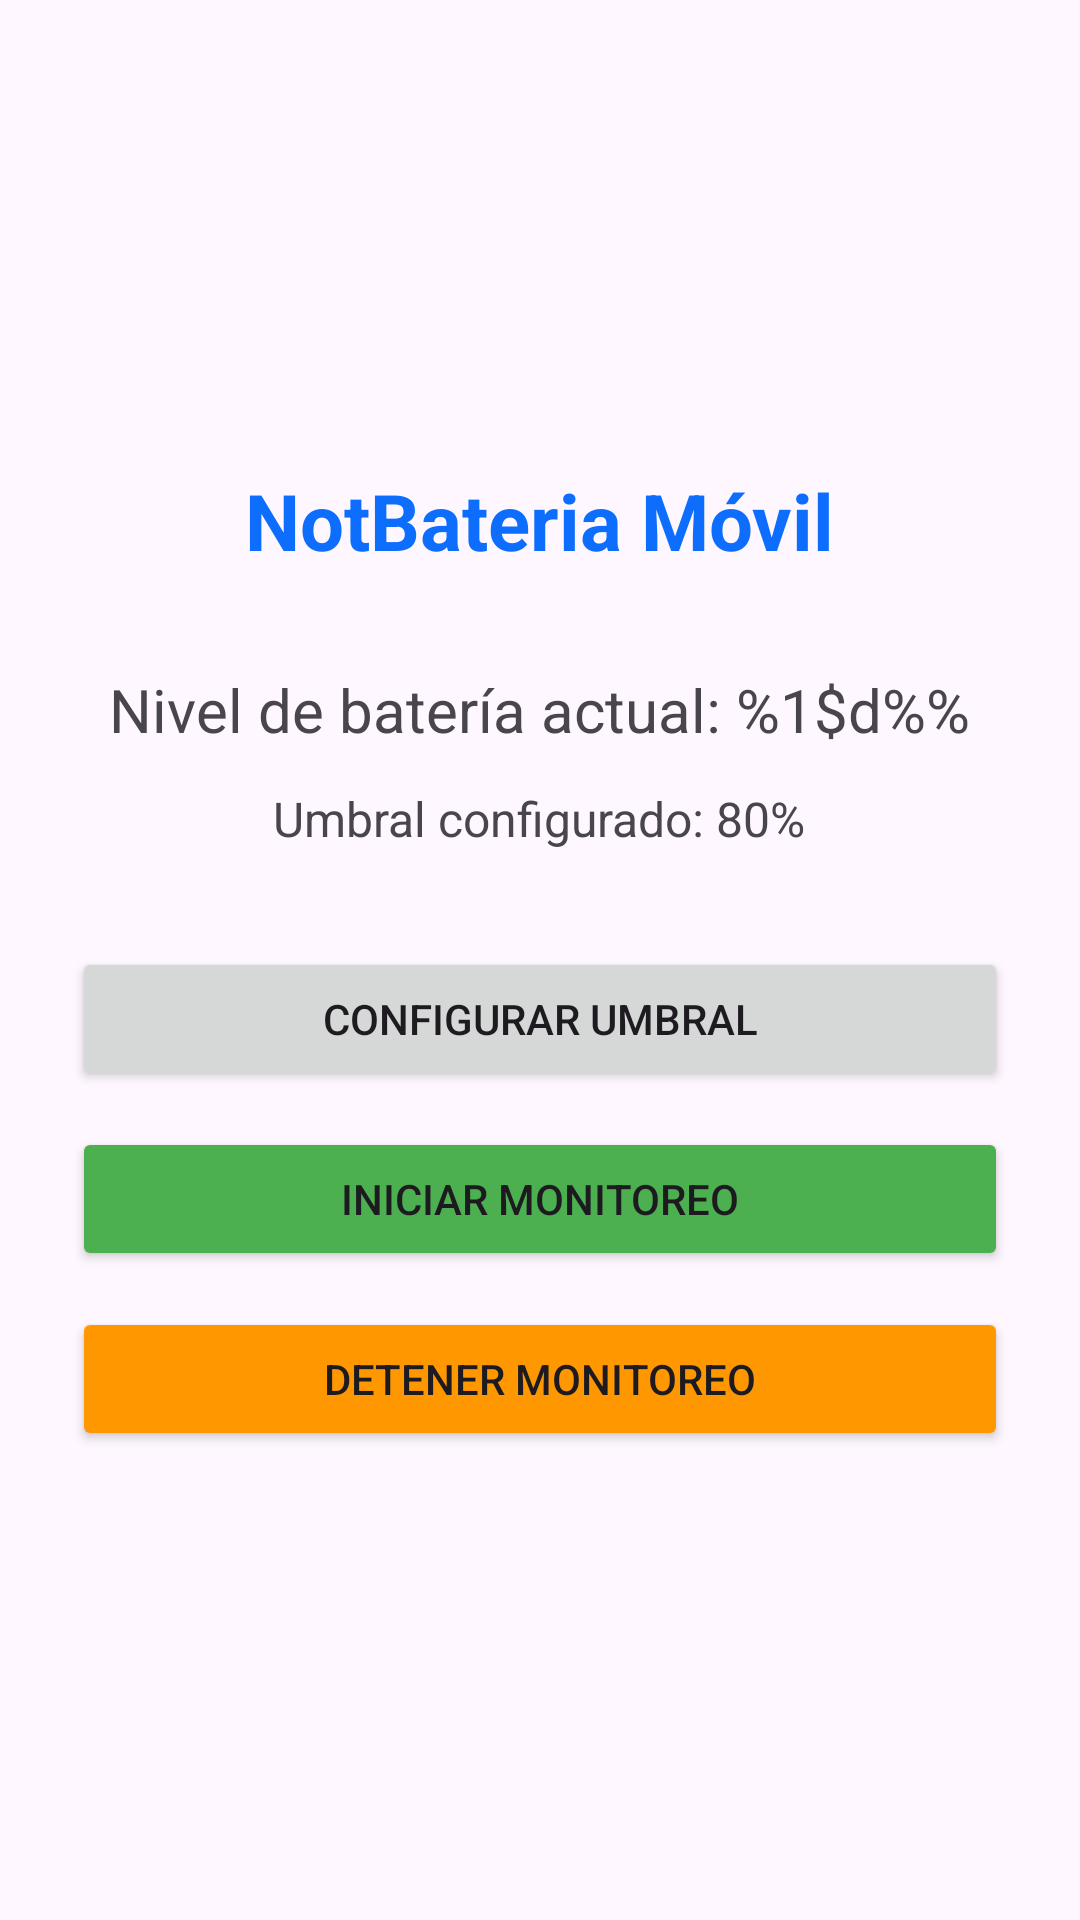

Here is an Android app screen rendered from its layout file. Give the layout XML and the strings, colors and styles it references.
<!-- AndroidManifest.xml: application theme Theme.NotBateriaMovil -->
<!-- res/layout/activity_main.xml -->
<?xml version="1.0" encoding="utf-8"?>
<LinearLayout xmlns:android="http://schemas.android.com/apk/res/android"
    xmlns:tools="http://schemas.android.com/tools"
    android:layout_width="match_parent"
    android:layout_height="match_parent"
    android:orientation="vertical"
    android:padding="24dp"
    android:gravity="center"
    tools:context=".MainActivity">

    <TextView
        android:layout_width="wrap_content"
        android:layout_height="wrap_content"
        android:text="@string/titulo_principal"
        android:textSize="26sp"
        android:textStyle="bold"
        android:textColor="@color/azul_notbateria"
        android:layout_marginBottom="32dp" />

    <TextView
        android:id="@+id/tvBatteryLevel"
        android:layout_width="wrap_content"
        android:layout_height="wrap_content"
        android:text="@string/nivel_bateria"
        android:textSize="20sp"
        android:layout_marginBottom="12dp" />

    <TextView
        android:id="@+id/tvLimiteActual"
        android:layout_width="wrap_content"
        android:layout_height="wrap_content"
        android:text="Umbral configurado: 80%"
        android:textSize="16sp"
        android:layout_marginBottom="32dp" />

    <Button
        android:id="@+id/btnConfigurar"
        android:layout_width="match_parent"
        android:layout_height="wrap_content"
        android:text="@string/btn_configurar"
        android:layout_marginBottom="12dp" />

    <Button
        android:id="@+id/btnIniciar"
        android:layout_width="match_parent"
        android:layout_height="wrap_content"
        android:text="@string/btn_iniciar"
        android:backgroundTint="@color/verde_notbateria"
        android:layout_marginBottom="12dp" />

    <Button
        android:id="@+id/btnDetener"
        android:layout_width="match_parent"
        android:layout_height="wrap_content"
        android:text="@string/btn_detener"
        android:backgroundTint="@color/naranja_notbateria" />

</LinearLayout>
<!-- resources referenced by this layout -->
<resources>
  <color name="azul_notbateria">#0d6efd</color>
  <color name="naranja_notbateria">#FF9800</color>
  <color name="verde_notbateria">#4CAF50</color>
  <string name="btn_configurar">Configurar umbral</string>
  <string name="btn_detener">Detener monitoreo</string>
  <string name="btn_iniciar">Iniciar monitoreo</string>
  <string name="nivel_bateria">Nivel de batería actual: %1$d%%</string>
  <string name="titulo_principal">NotBateria Móvil</string>
  <style name="Theme.NotBateriaMovil" parent="Base.Theme.NotBateriaMovil" />
  <style name="Base.Theme.NotBateriaMovil" parent="Theme.Material3.DayNight.NoActionBar">
          
          
      </style>
</resources>
